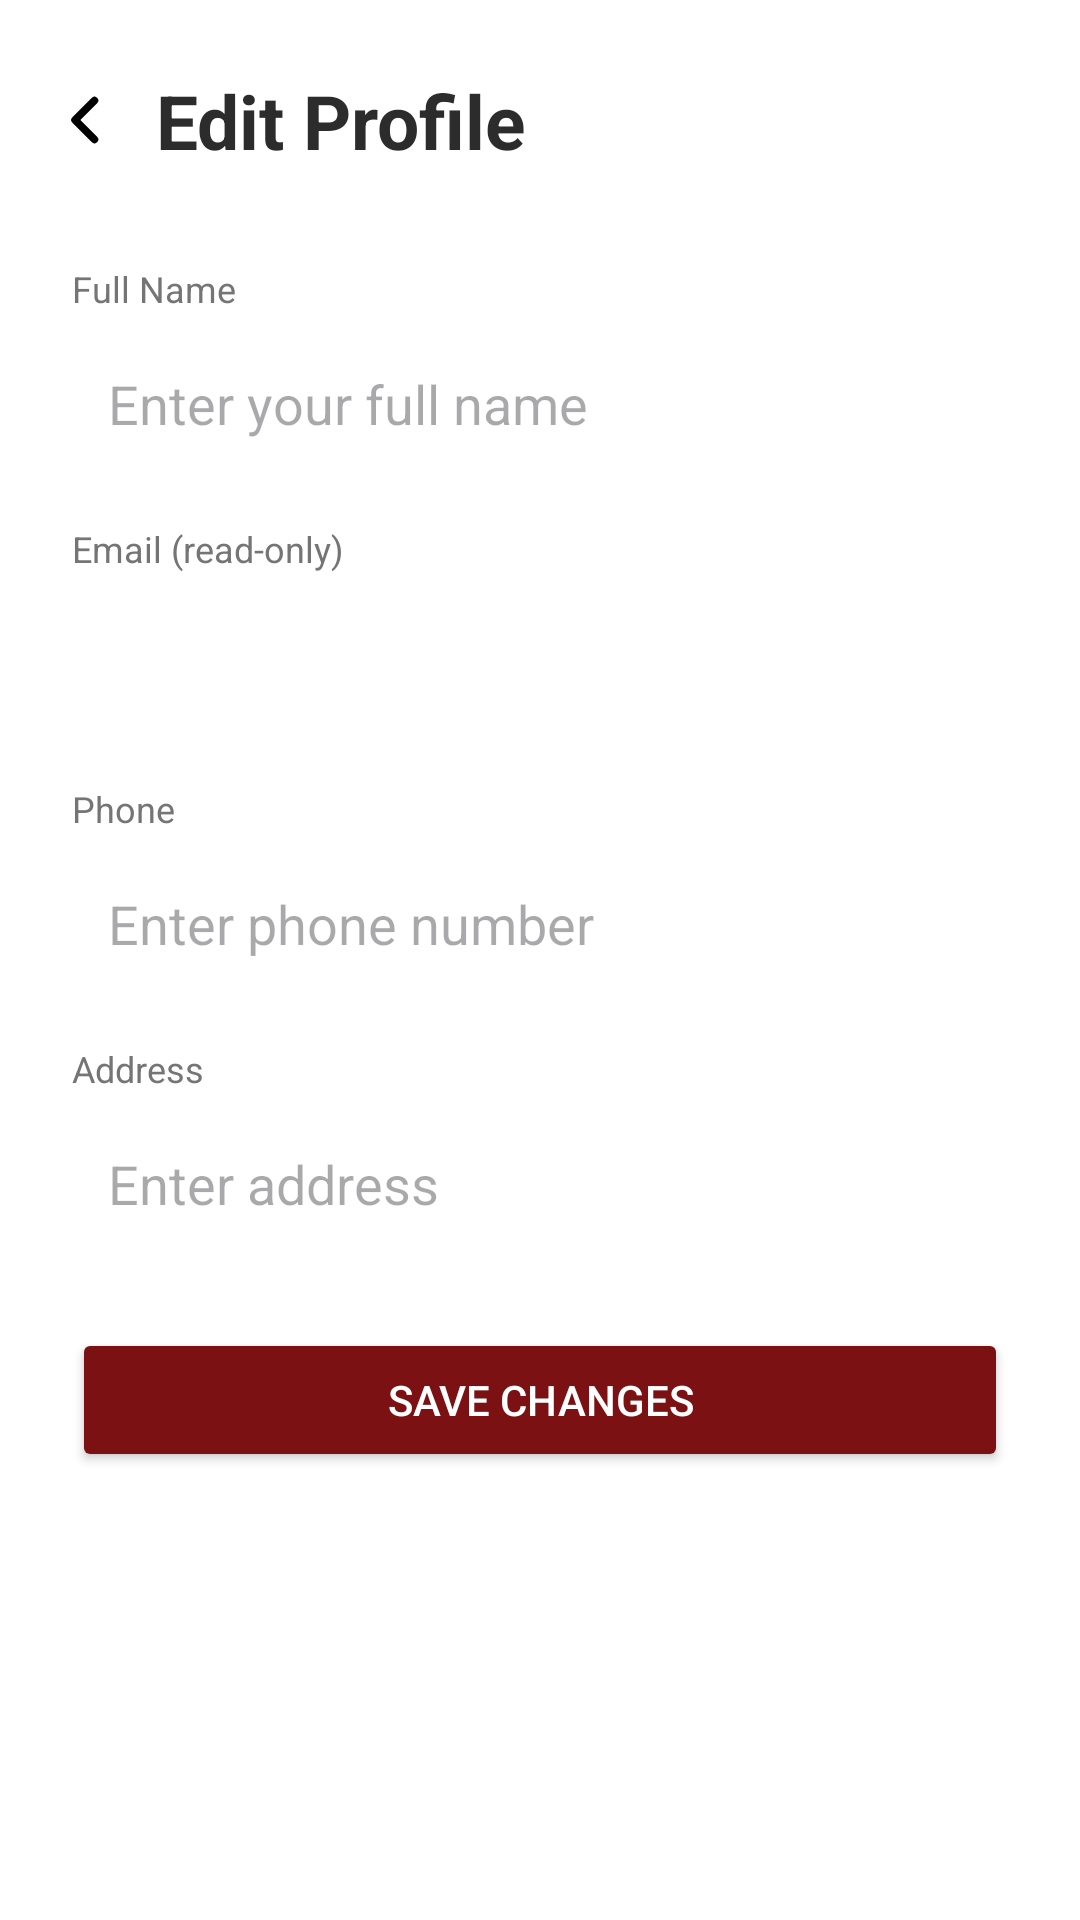

Write the Android layout XML for this screen, with the resource values it uses.
<!-- AndroidManifest.xml: application theme Theme.FixItFinderApp -->
<!-- res/layout/activity_edit_profile.xml -->
<?xml version="1.0" encoding="utf-8"?>
<androidx.constraintlayout.widget.ConstraintLayout
    xmlns:android="http://schemas.android.com/apk/res/android"
    xmlns:app="http://schemas.android.com/apk/res-auto"
    android:layout_width="match_parent"
    android:layout_height="match_parent"
    android:background="@android:color/white">

    <ImageButton
        android:id="@+id/btnBack"
        android:layout_width="@dimen/back_btn_width"
        android:layout_height="@dimen/back_btn_height"
        android:layout_marginStart="16dp"
        android:layout_marginTop="16dp"
        android:background="@android:color/transparent"
        android:contentDescription="Back"
        android:src="@drawable/ic_back_chevron"
        app:layout_constraintStart_toStartOf="parent"
        app:layout_constraintTop_toTopOf="parent" />

    <TextView
        android:id="@+id/tvHeaderTitle"
        android:layout_width="0dp"
        android:layout_height="wrap_content"
        android:layout_marginStart="12dp"
        android:text="Edit Profile"
        android:textColor="@color/color_text_dark"
        android:textSize="25sp"
        android:textStyle="bold"
        app:layout_constraintBottom_toBottomOf="@id/btnBack"
        app:layout_constraintEnd_toEndOf="parent"
        app:layout_constraintStart_toEndOf="@id/btnBack"
        app:layout_constraintTop_toTopOf="@id/btnBack" />

    <TextView
        android:id="@+id/tvNameLabel"
        android:layout_width="0dp"
        android:layout_height="wrap_content"
        android:layout_marginTop="24dp"
        android:layout_marginStart="24dp"
        android:layout_marginEnd="24dp"
        android:text="Full Name"
        android:textColor="@color/text_gray"
        android:textSize="12sp"
        app:layout_constraintTop_toBottomOf="@id/btnBack"
        app:layout_constraintStart_toStartOf="parent"
        app:layout_constraintEnd_toEndOf="parent" />

    <EditText
        android:id="@+id/edtFullName"
        android:layout_width="0dp"
        android:layout_height="wrap_content"
        android:layout_marginTop="6dp"
        android:layout_marginStart="24dp"
        android:layout_marginEnd="24dp"
        android:background="@drawable/edittext_background"
        android:hint="Enter your full name"
        android:inputType="textPersonName"
        android:padding="12dp"
        app:layout_constraintTop_toBottomOf="@id/tvNameLabel"
        app:layout_constraintStart_toStartOf="parent"
        app:layout_constraintEnd_toEndOf="parent" />

    <TextView
        android:id="@+id/tvEmailLabel"
        android:layout_width="0dp"
        android:layout_height="wrap_content"
        android:layout_marginTop="16dp"
        android:layout_marginStart="24dp"
        android:layout_marginEnd="24dp"
        android:text="Email (read-only)"
        android:textColor="@color/text_gray"
        android:textSize="12sp"
        app:layout_constraintTop_toBottomOf="@id/edtFullName"
        app:layout_constraintStart_toStartOf="parent"
        app:layout_constraintEnd_toEndOf="parent" />

    <EditText
        android:id="@+id/edtEmail"
        android:layout_width="0dp"
        android:layout_height="wrap_content"
        android:layout_marginTop="6dp"
        android:layout_marginStart="24dp"
        android:layout_marginEnd="24dp"
        android:background="@drawable/edittext_background"
        android:inputType="textEmailAddress"
        android:enabled="false"
        android:padding="12dp"
        app:layout_constraintTop_toBottomOf="@id/tvEmailLabel"
        app:layout_constraintStart_toStartOf="parent"
        app:layout_constraintEnd_toEndOf="parent" />

    <TextView
        android:id="@+id/tvPhoneLabel"
        android:layout_width="0dp"
        android:layout_height="wrap_content"
        android:layout_marginTop="16dp"
        android:layout_marginStart="24dp"
        android:layout_marginEnd="24dp"
        android:text="Phone"
        android:textColor="@color/text_gray"
        android:textSize="12sp"
        app:layout_constraintTop_toBottomOf="@id/edtEmail"
        app:layout_constraintStart_toStartOf="parent"
        app:layout_constraintEnd_toEndOf="parent" />

    <EditText
        android:id="@+id/edtPhone"
        android:layout_width="0dp"
        android:layout_height="wrap_content"
        android:layout_marginTop="6dp"
        android:layout_marginStart="24dp"
        android:layout_marginEnd="24dp"
        android:background="@drawable/edittext_background"
        android:inputType="phone"
        android:hint="Enter phone number"
        android:padding="12dp"
        app:layout_constraintTop_toBottomOf="@id/tvPhoneLabel"
        app:layout_constraintStart_toStartOf="parent"
        app:layout_constraintEnd_toEndOf="parent" />

    <TextView
        android:id="@+id/tvAddressLabel"
        android:layout_width="0dp"
        android:layout_height="wrap_content"
        android:layout_marginTop="16dp"
        android:layout_marginStart="24dp"
        android:layout_marginEnd="24dp"
        android:text="Address"
        android:textColor="@color/text_gray"
        android:textSize="12sp"
        app:layout_constraintTop_toBottomOf="@id/edtPhone"
        app:layout_constraintStart_toStartOf="parent"
        app:layout_constraintEnd_toEndOf="parent" />

    <EditText
        android:id="@+id/edtAddress"
        android:layout_width="0dp"
        android:layout_height="wrap_content"
        android:layout_marginTop="6dp"
        android:layout_marginStart="24dp"
        android:layout_marginEnd="24dp"
        android:background="@drawable/edittext_background"
        android:inputType="textPostalAddress"
        android:hint="Enter address"
        android:padding="12dp"
        app:layout_constraintTop_toBottomOf="@id/tvAddressLabel"
        app:layout_constraintStart_toStartOf="parent"
        app:layout_constraintEnd_toEndOf="parent" />

    <Button
        android:id="@+id/btnSave"
        android:layout_width="0dp"
        android:layout_height="48dp"
        android:layout_marginTop="24dp"
        android:layout_marginStart="24dp"
        android:layout_marginEnd="24dp"
        android:text="Save Changes"
        android:textColor="@color/white"
        android:backgroundTint="@color/color_primary"
        app:layout_constraintTop_toBottomOf="@id/edtAddress"
        app:layout_constraintStart_toStartOf="parent"
        app:layout_constraintEnd_toEndOf="parent" />

</androidx.constraintlayout.widget.ConstraintLayout>
<!-- resources referenced by this layout -->
<resources>
  <color name="color_primary">#7B1113</color>
  <color name="color_text_dark">#2C2C2C</color>
  <color name="text_gray">#757575</color>
  <color name="white">#FFFFFFFF</color>
  <dimen name="back_btn_height">48dp</dimen>
  <dimen name="back_btn_width">24dp</dimen>
  <!-- drawable ic_back_chevron (drawable) -->
  <?xml version="1.0" encoding="utf-8"?>
  <vector xmlns:android="http://schemas.android.com/apk/res/android"
      android:width="24dp"
      android:height="24dp"
      android:viewportWidth="24"
      android:viewportHeight="24">
      <path
          android:fillColor="@android:color/transparent"
          android:strokeColor="#000000"
          android:strokeWidth="2.5"
          android:strokeLineCap="round"
          android:strokeLineJoin="round"
          android:pathData="M15.5,5.5 L9,12 L15.5,18.5" />
  </vector>
  <style name="Theme.FixItFinderApp" parent="Base.Theme.FixItFinderApp" />
  <style name="Base.Theme.FixItFinderApp" parent="Theme.Material3.DayNight.NoActionBar">
          <item name="colorPrimary">@color/color_primary</item>
          <item name="colorSecondary">@color/color_secondary</item>
          <item name="colorSurface">@color/color_background</item>
          <item name="colorOnSurface">@color/color_text_dark</item>
          <item name="colorPrimaryContainer">@color/color_primary</item>
          <item name="colorOnPrimary">@color/color_background</item>
      </style>
  <color name="color_secondary">#825037</color>
  <color name="color_background">#FFFFFF</color>
</resources>
